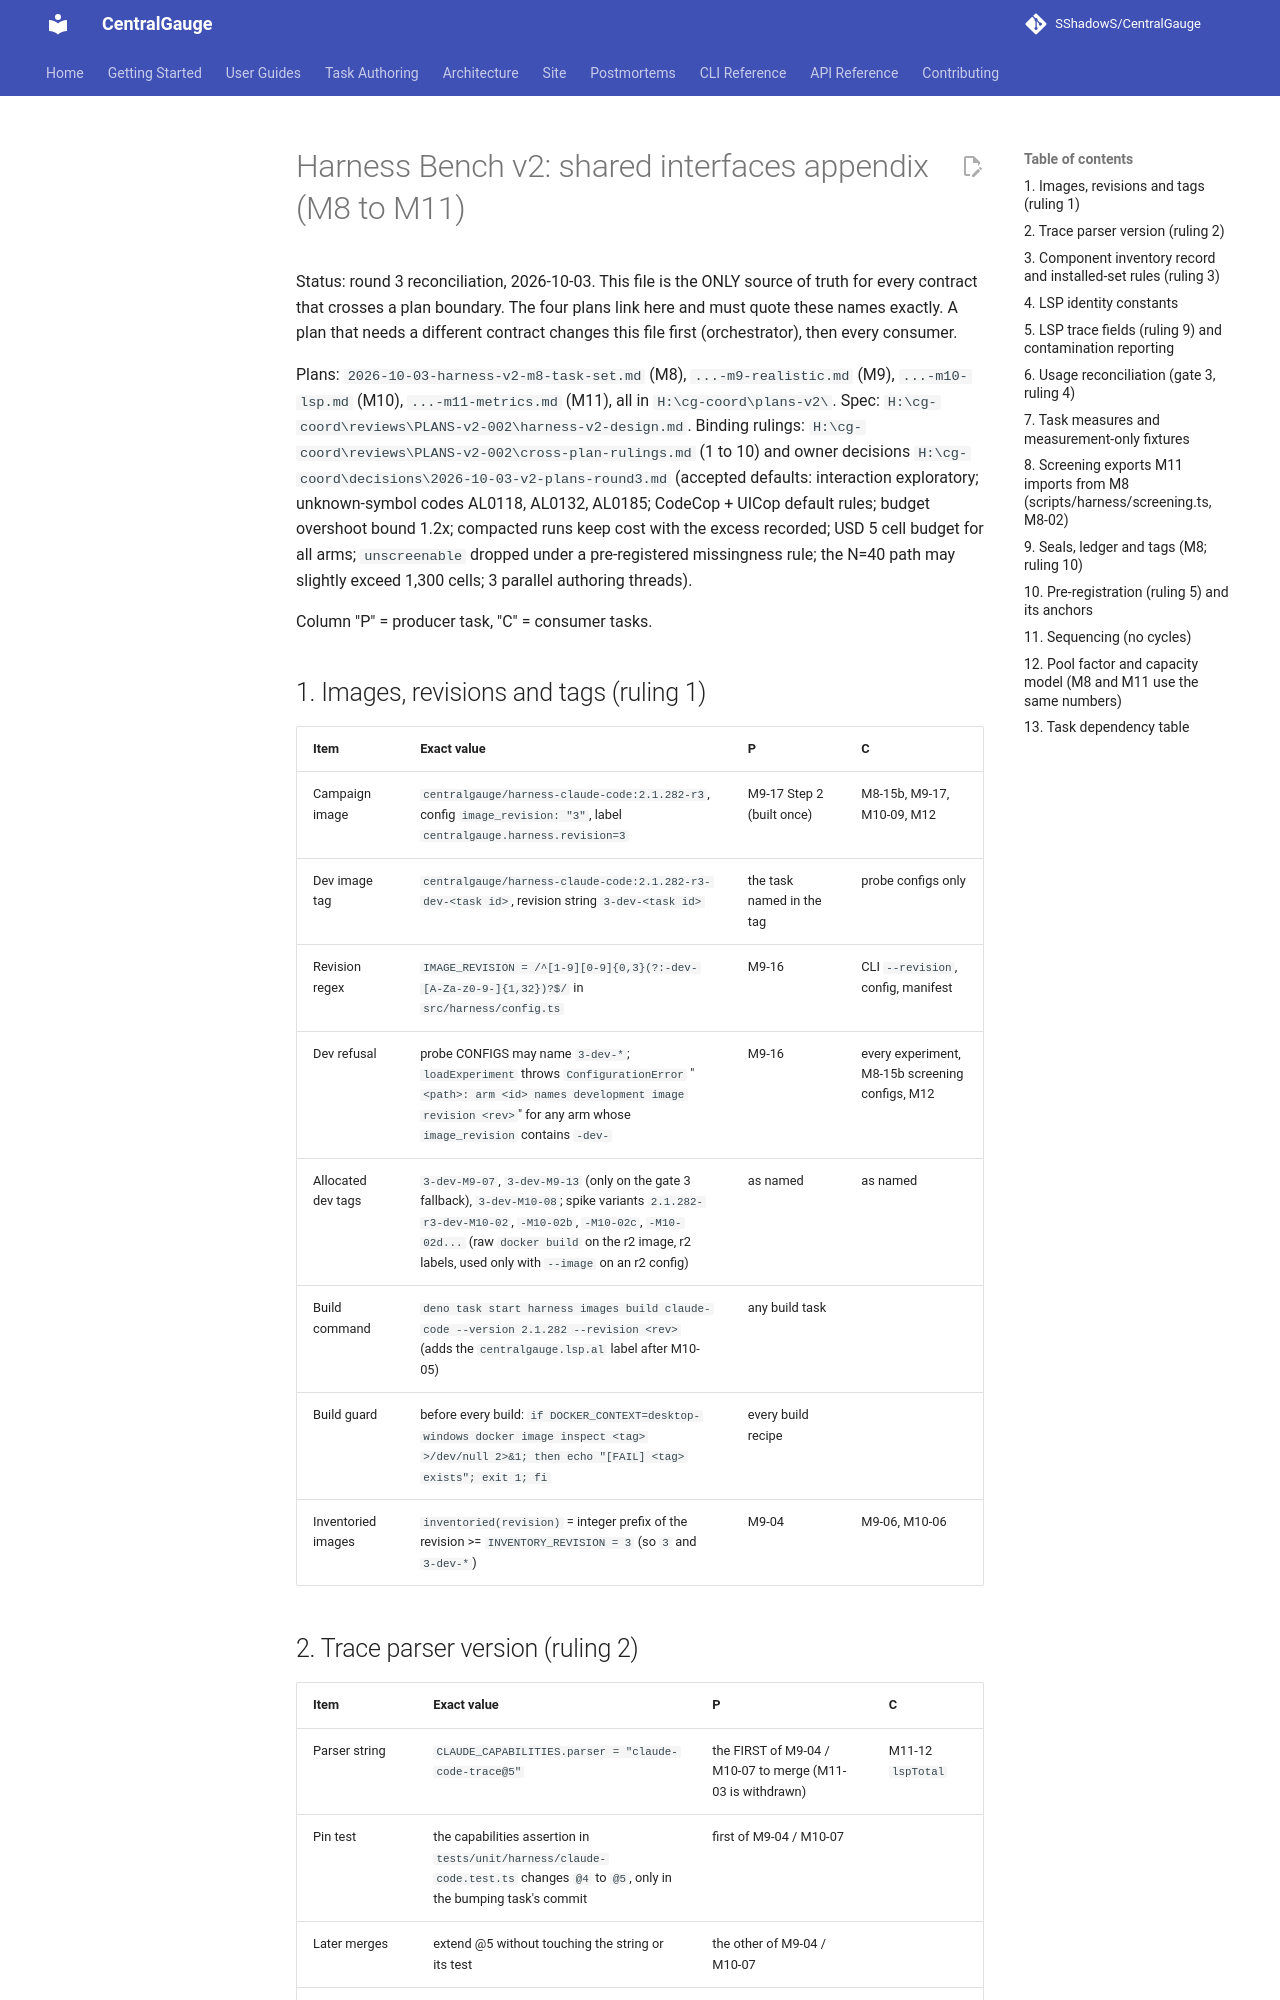

repository: SShadowS/CentralGauge · page: superpowers/plans/2026-10-03-harness-v2-interfaces/index.html · generator: mkdocs

# Harness Bench v2: shared interfaces appendix (M8 to M11)

Status: round 3 reconciliation, 2026-10-03. This file is the ONLY source of truth for every contract
that crosses a plan boundary. The four plans link here and must quote these names exactly. A plan
that needs a different contract changes this file first (orchestrator), then every consumer.

Plans: `2026-10-03-harness-v2-m8-task-set.md` (M8), `...-m9-realistic.md` (M9), `...-m10-lsp.md`
(M10), `...-m11-metrics.md` (M11), all in `H:\cg-coord\plans-v2\`. Spec:
`H:\cg-coord\reviews\PLANS-v2-002\harness-v2-design.md`. Binding rulings:
`H:\cg-coord\reviews\PLANS-v2-002\cross-plan-rulings.md` (1 to 10) and owner decisions
`H:\cg-coord\decisions\2026-10-03-v2-plans-round3.md` (accepted defaults: interaction
exploratory; unknown-symbol codes AL0118, AL0132, AL0185; CodeCop + UICop default rules; budget
overshoot bound 1.2x; compacted runs keep cost with the excess recorded; USD 5 cell budget for all
arms; `unscreenable` dropped under a pre-registered missingness rule; the N=40 path may slightly
exceed 1,300 cells; 3 parallel authoring threads).

Column "P" = producer task, "C" = consumer tasks.

## 1. Images, revisions and tags (ruling 1)

| Item | Exact value | P | C |
| --- | --- | --- | --- |
| Campaign image | `centralgauge/harness-claude-code:2.1.282-r3`, config `image_revision: "3"`, label `centralgauge.harness.revision=3` | M9-17 Step 2 (built once) | M8-15b, M9-17, M10-09, M12 |
| Dev image tag | `centralgauge/harness-claude-code:2.1.282-r3-dev-<task id>`, revision string `3-dev-<task id>` | the task named in the tag | probe configs only |
| Revision regex | `IMAGE_REVISION = /^[1-9][0-9]{0,3}(?:-dev-[A-Za-z0-9-]{1,32})?$/` in `src/harness/config.ts` | M9-16 | CLI `--revision`, config, manifest |
| Dev refusal | probe CONFIGS may name `3-dev-*`; `loadExperiment` throws `ConfigurationError` "`<path>: arm <id> names development image revision <rev>`" for any arm whose `image_revision` contains `-dev-` | M9-16 | every experiment, M8-15b screening configs, M12 |
| Allocated dev tags | `3-dev-M9-07`, `3-dev-M9-13` (only on the gate 3 fallback), `3-dev-M10-08`; spike variants `2.1.282-r3-dev-M10-02`, `-M10-02b`, `-M10-02c`, `-M10-02d...` (raw `docker build` on the r2 image, r2 labels, used only with `--image` on an r2 config) | as named | as named |
| Build command | `deno task start harness images build claude-code --version 2.1.282 --revision <rev>` (adds the `centralgauge.lsp.al` label after M10-05) | any build task | |
| Build guard | before every build: `if DOCKER_CONTEXT=desktop-windows docker image inspect <tag> >/dev/null 2>&1; then echo "[FAIL] <tag> exists"; exit 1; fi` | every build recipe | |
| Inventoried images | `inventoried(revision)` = integer prefix of the revision >= `INVENTORY_REVISION = 3` (so `3` and `3-dev-*`) | M9-04 | M9-06, M10-06 |

## 2. Trace parser version (ruling 2)

| Item | Exact value | P | C |
| --- | --- | --- | --- |
| Parser string | `CLAUDE_CAPABILITIES.parser = "claude-code-trace@5"` | the FIRST of M9-04 / M10-07 to merge (M11-03 is withdrawn) | M11-12 `lspTotal` |
| Pin test | the capabilities assertion in `tests/unit/harness/claude-code.test.ts` changes `@4` to `@5`, only in the bumping task's commit | first of M9-04 / M10-07 | |
| Later merges | extend @5 without touching the string or its test | the other of M9-04 / M10-07 | |
| After the first v2 pilot cell | any parser change needs `@6` | | |
